The GitHub repository naej0/Soil-Analysis contains a labelled image folder "dataset" with 5 categories: clay, clay loam, loam, rock land, silty clay. Examples follow, each with its label.

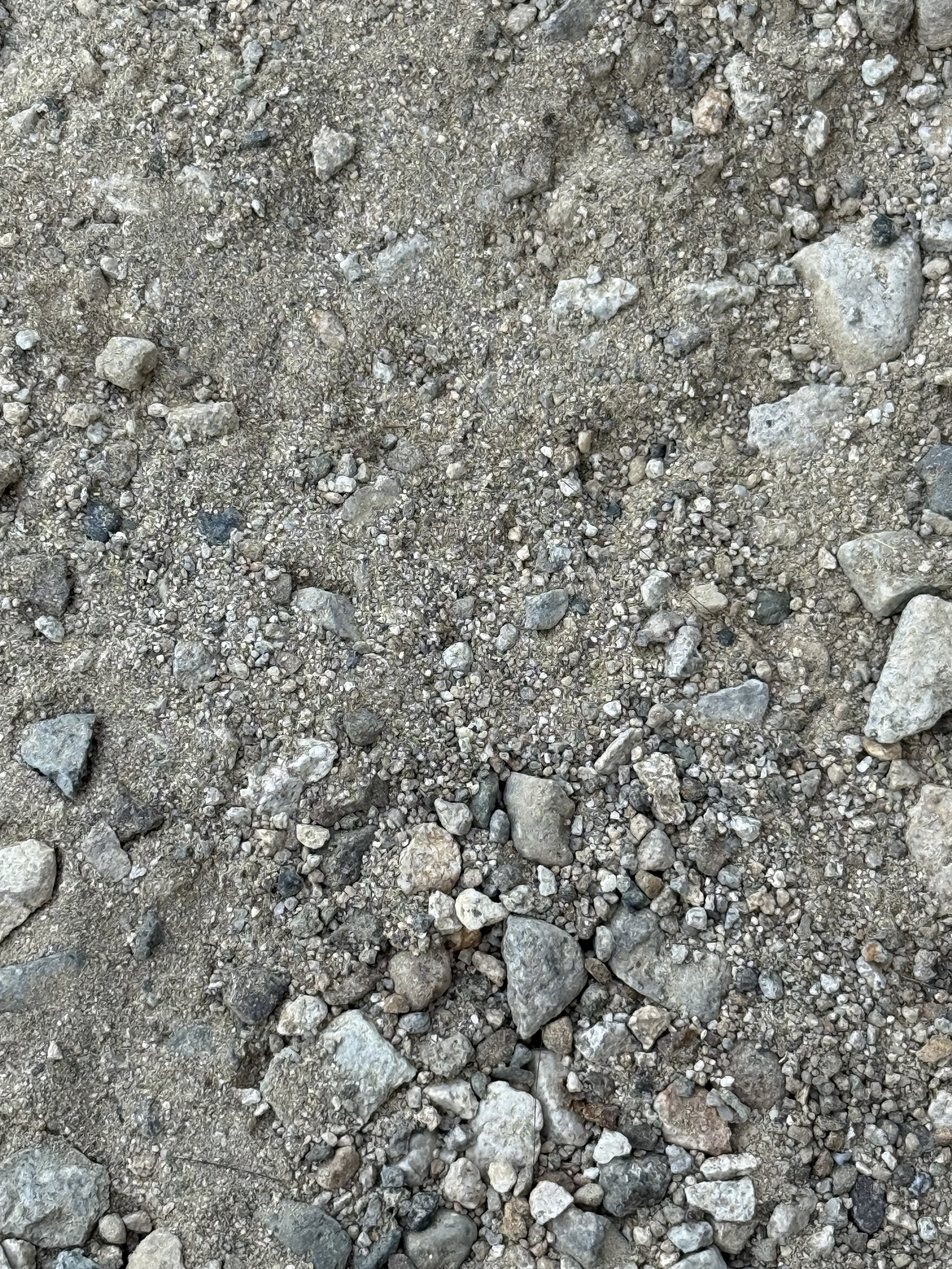
Label: rock land

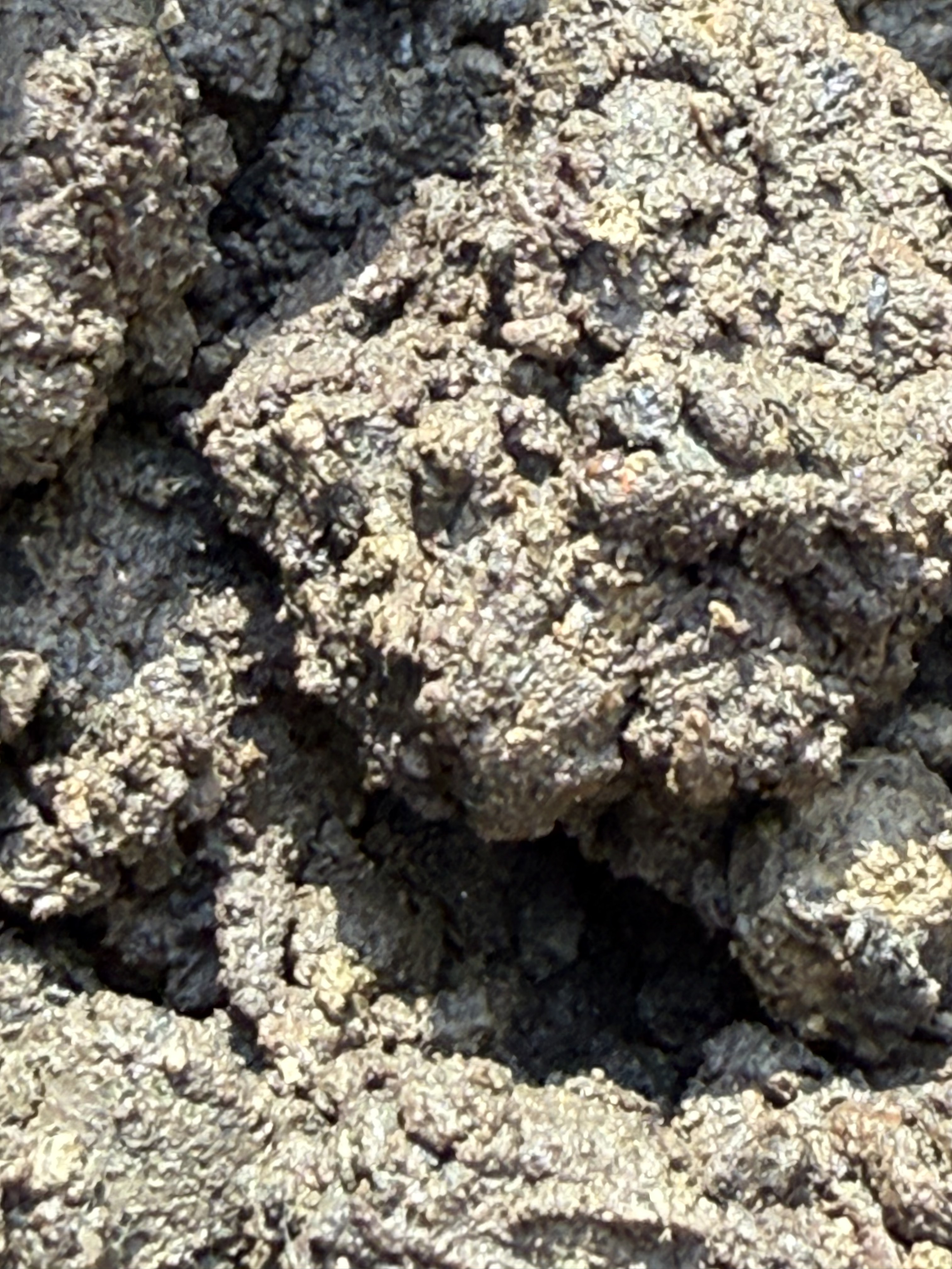
Label: clay loam

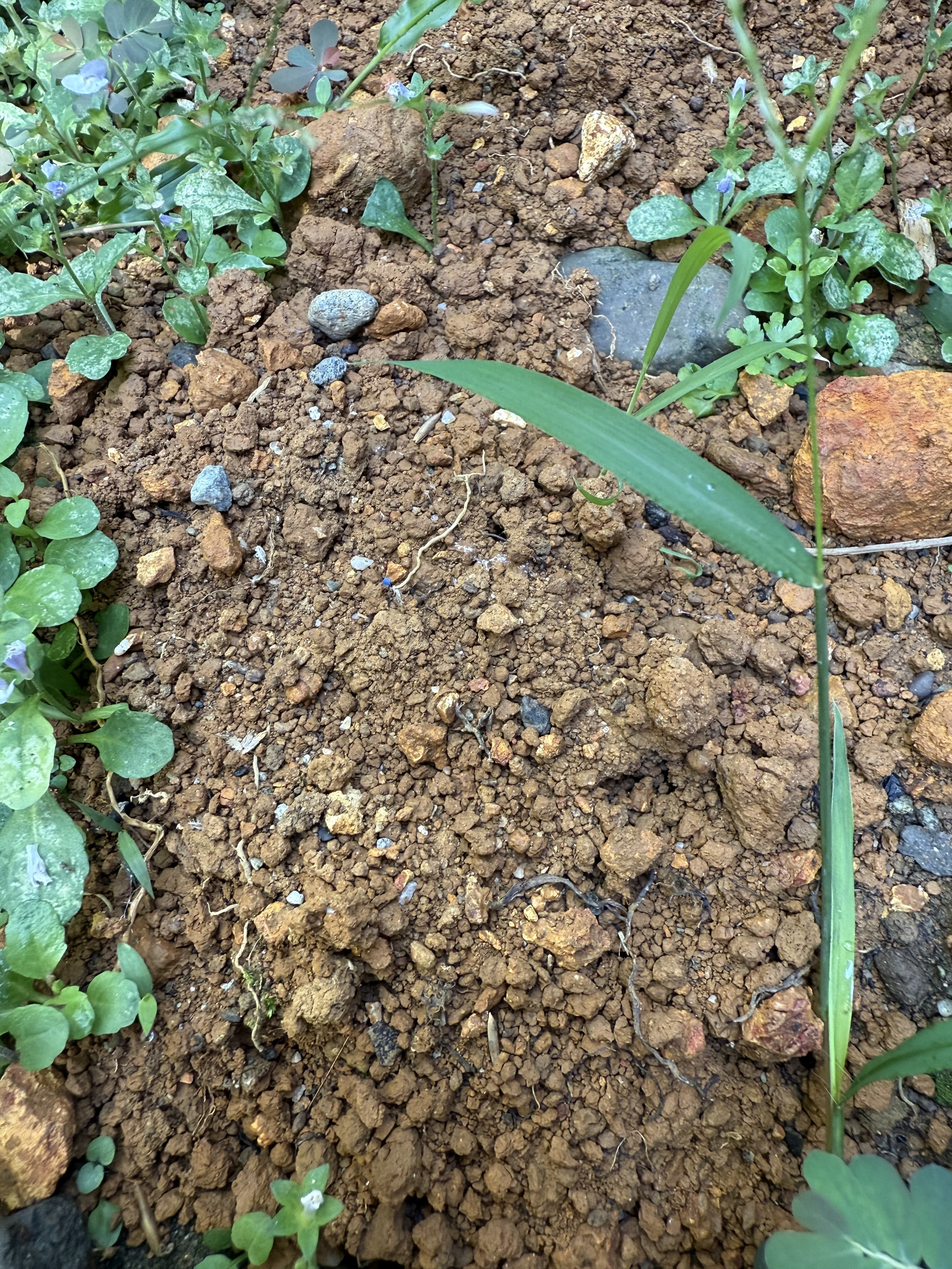
Label: silty clay

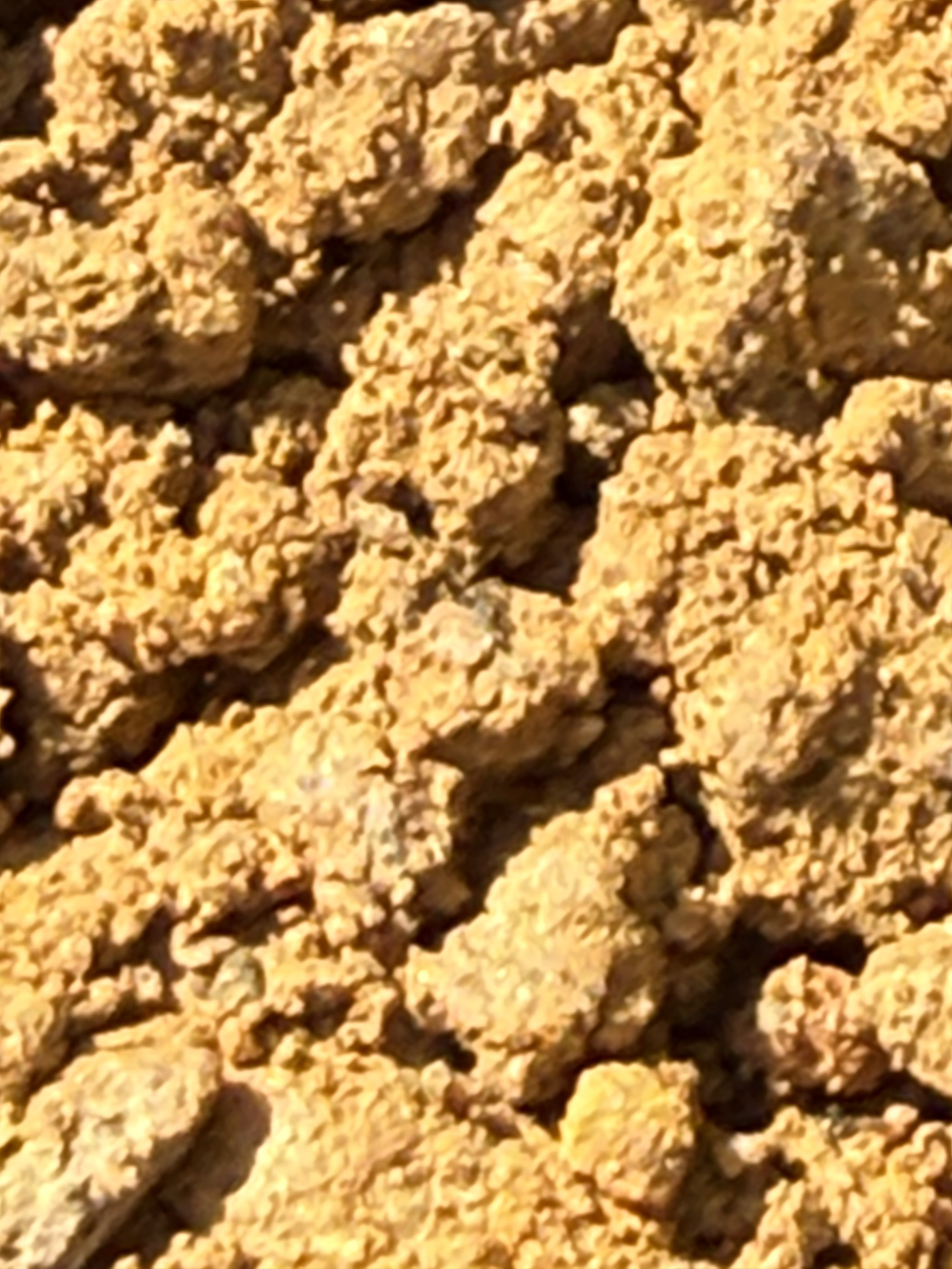
Label: clay

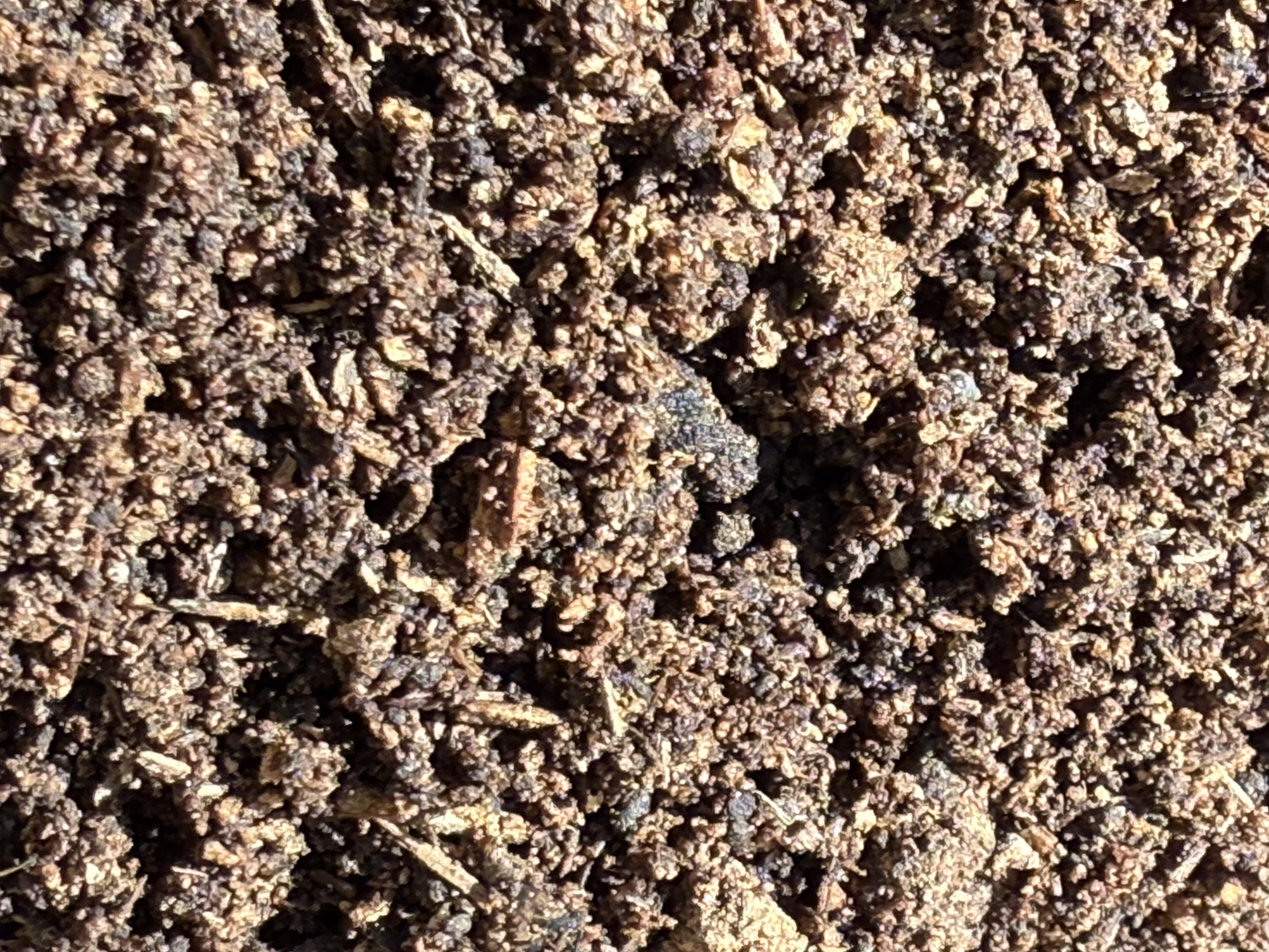
Label: loam

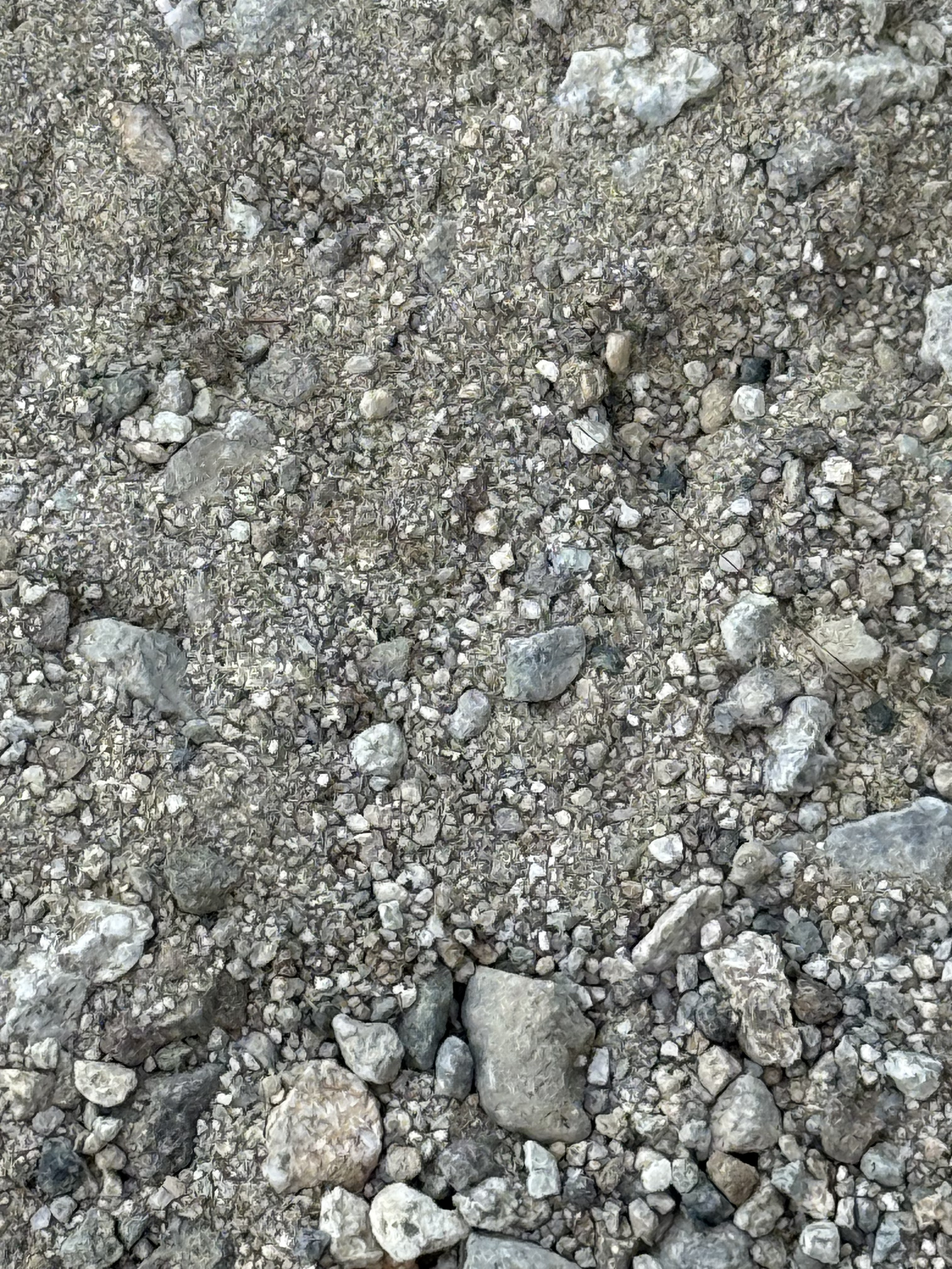
Label: rock land
